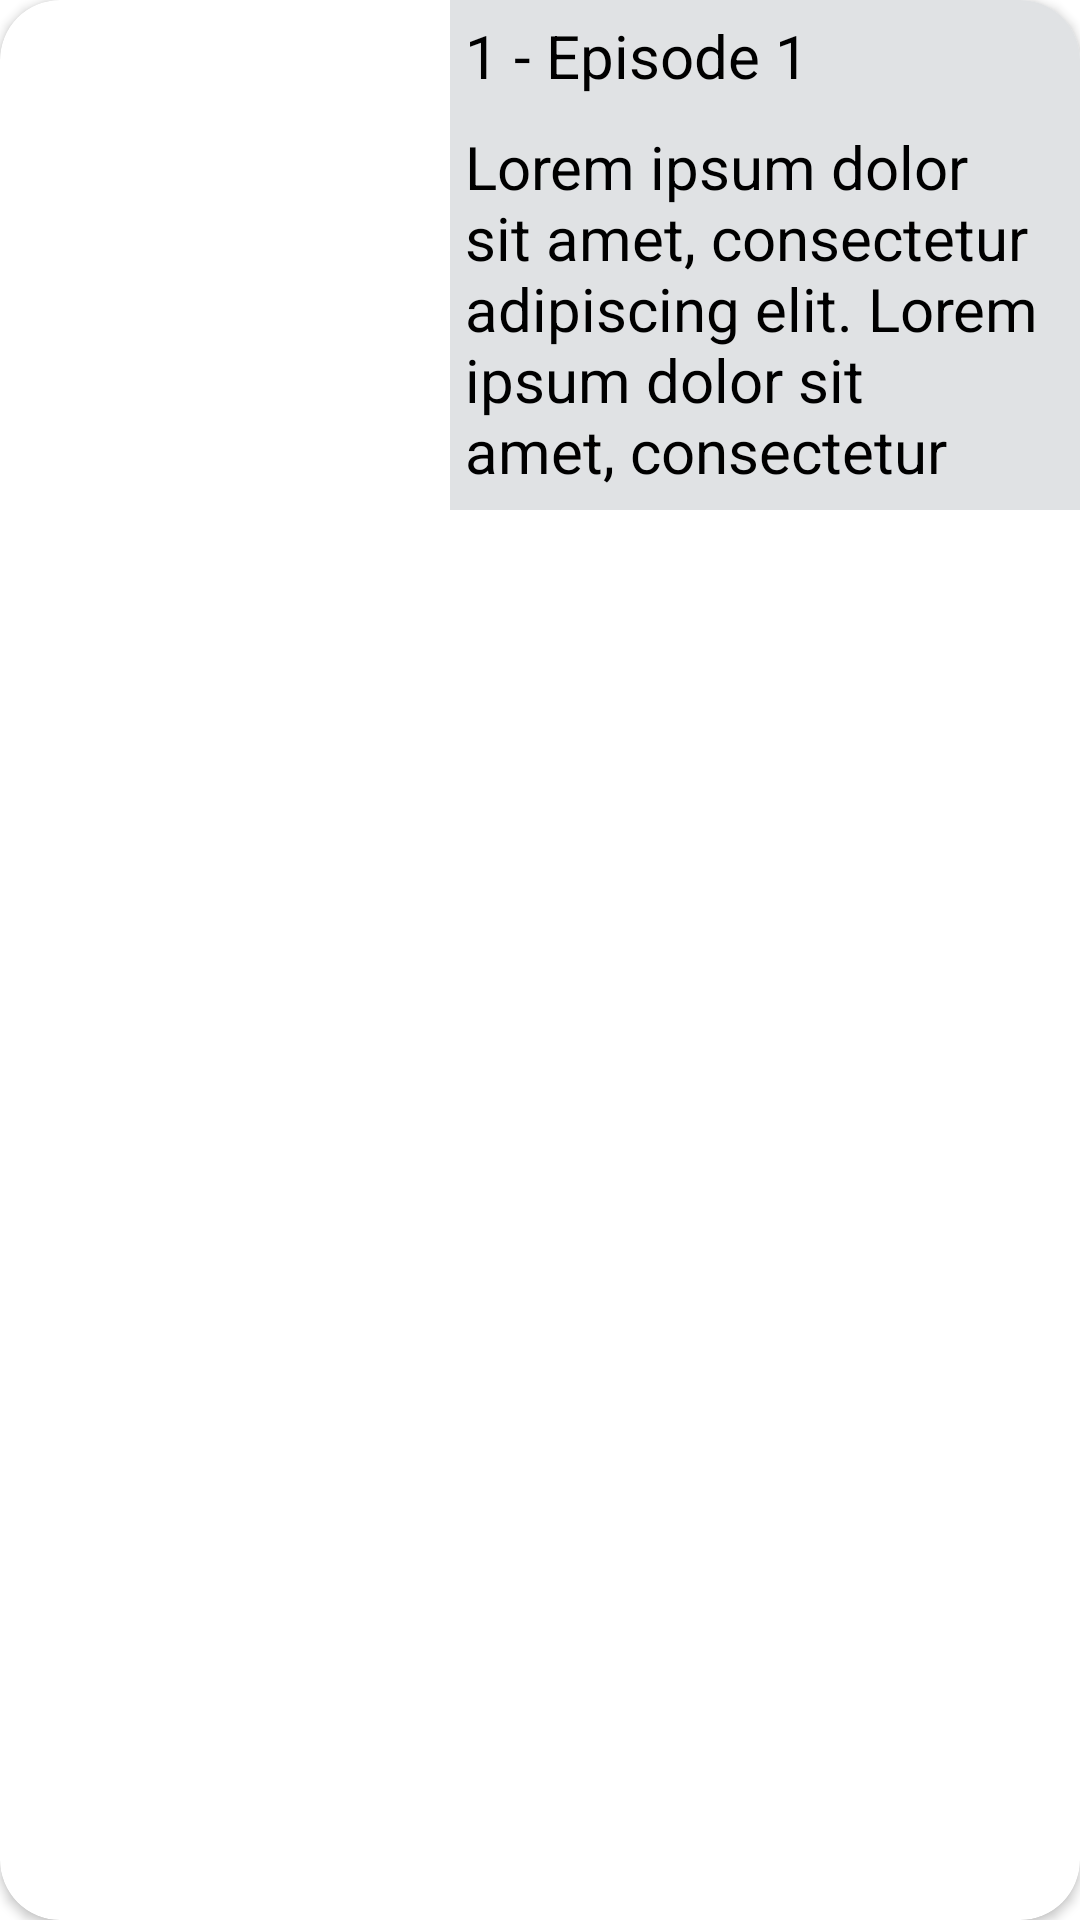

This screen was rendered from an Android layout file. Write that file and the resources it references.
<!-- AndroidManifest.xml: application theme Theme.OBook -->
<!-- res/layout/episode_layout.xml -->
<?xml version="1.0" encoding="utf-8"?>
<androidx.cardview.widget.CardView xmlns:android="http://schemas.android.com/apk/res/android"
    xmlns:app="http://schemas.android.com/apk/res-auto"
    xmlns:tools="http://schemas.android.com/tools"
    android:id="@+id/cardView"
    android:layout_width="350dp"
    android:layout_height="wrap_content"
    android:layout_marginStart="5dp"
    android:layout_marginTop="5dp"
    android:layout_marginEnd="5dp"
    android:layout_marginBottom="5dp"
    app:cardCornerRadius="20dp"
    app:layout_constraintEnd_toEndOf="parent"
    app:layout_constraintStart_toStartOf="parent"
    app:layout_constraintTop_toTopOf="parent">

    <LinearLayout
        android:layout_width="match_parent"
        android:layout_height="wrap_content"
        android:orientation="horizontal">

        <LinearLayout
            android:layout_width="150dp"
            android:layout_height="wrap_content"
            android:orientation="vertical">

            <ImageView
                android:id="@+id/image_episode"
                android:layout_width="150dp"
                android:layout_height="170dp"
                android:scaleType="centerCrop"
                android:src="@drawable/background" />
        </LinearLayout>

        <LinearLayout
            android:layout_width="match_parent"
            android:layout_height="match_parent"
            android:background="@color/gray_600"
            android:orientation="vertical">

            <TextView
                android:id="@+id/episode_name"
                android:layout_width="wrap_content"
                android:layout_height="wrap_content"
                android:gravity="start"
                android:padding="5dp"
                android:text="1 - Episode 1"
                android:textColor="@android:color/black"
                android:textSize="20sp" />

            <TextView
                android:id="@+id/episode_desc"
                android:layout_width="wrap_content"
                android:layout_height="wrap_content"
                android:gravity="start"
                android:padding="5dp"
                android:text="Lorem ipsum dolor sit amet, consectetur adipiscing elit. Lorem ipsum dolor sit amet, consectetur adipiscing elit. "
                android:textColor="@android:color/black"
                android:textSize="20sp" />
        </LinearLayout>
    </LinearLayout>
</androidx.cardview.widget.CardView>
<!-- resources referenced by this layout -->
<resources>
  <color name="gray_600">#e0e2e4</color>
  <style name="Theme.OBook" parent="Theme.MaterialComponents.DayNight.DarkActionBar">
          
          <item name="colorPrimary">@color/purple_500</item>
          <item name="colorPrimaryVariant">@color/purple_700</item>
          <item name="colorOnPrimary">@color/white</item>
          
          <item name="colorSecondary">@color/teal_200</item>
          <item name="colorSecondaryVariant">@color/teal_700</item>
          <item name="colorOnSecondary">@color/black</item>
          
          <item name="android:statusBarColor" tools:targetApi="l">?attr/colorPrimaryVariant</item>
          
      </style>
  <color name="purple_500">#FF6200EE</color>
  <color name="purple_700">#FF3700B3</color>
  <color name="white">#FFFFFFFF</color>
  <color name="teal_200">#FF03DAC5</color>
  <color name="teal_700">#FF018786</color>
  <color name="black">#FF000000</color>
</resources>
